Run: headless pygame with SDL's dummy video driver; simulated clock (each Clock.tick advances the game by its frame time, no real sleeping); random seed 0; keys injected as events and as key.get_pressed() state; no mouse input.
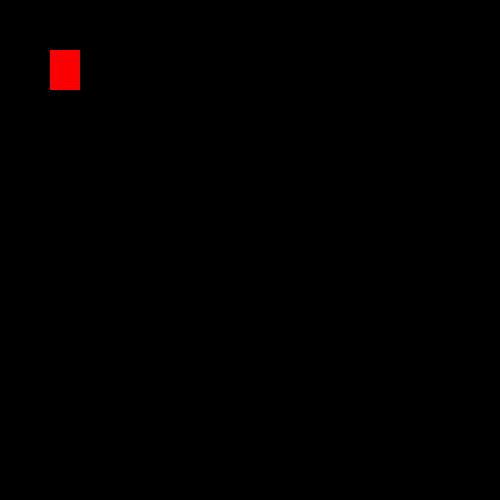
Frame 1 of 4 · flips 1–60 · no input
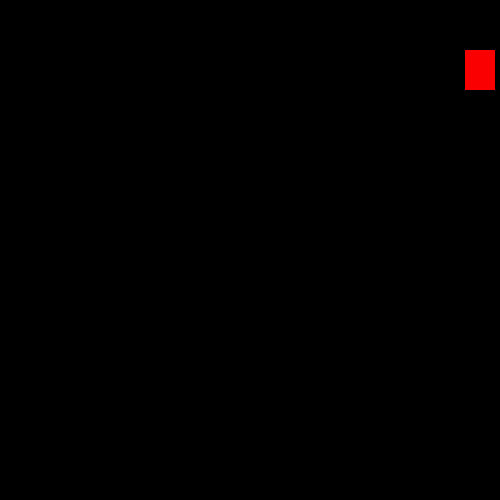
Frame 2 of 4 · flips 61–180 · tapped SPACE, RETURN · held RIGHT (→), D
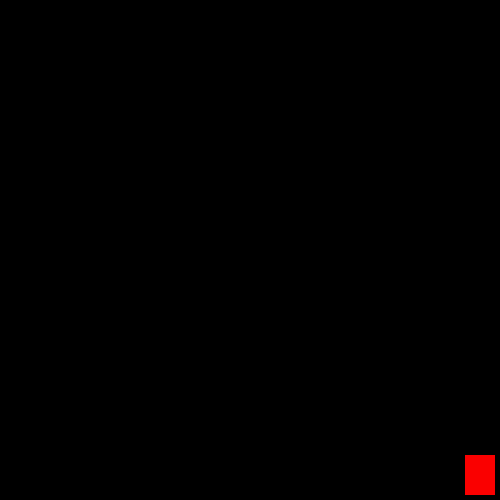
Frame 3 of 4 · flips 181–300 · held DOWN (↓), S
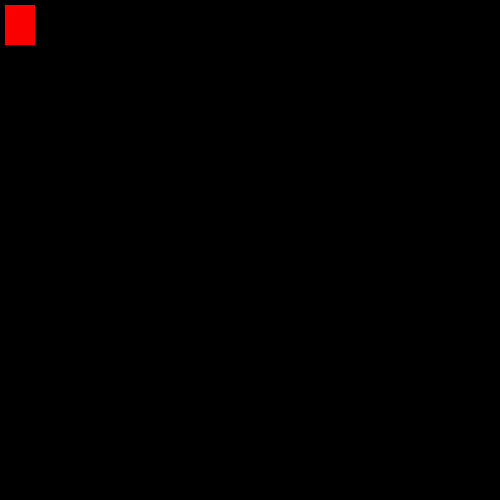
Frame 4 of 4 · flips 301–420 · held LEFT (←), A, UP (↑), W

The pygame program that drew these frames:

import pygame
import time

pygame.init()

window=pygame.display.set_mode((500,500))
pygame.display.set_caption("First test game")

x=50
y=50
width=30
height=40
vel=5

run=True
while run:
    pygame.time.delay(50)
    for event in pygame.event.get():
        if event.type ==pygame.QUIT:
            run=False
    keys = pygame.key.get_pressed()
    if keys[pygame.K_LEFT] and x>vel:
        x -= vel
    if keys[pygame.K_RIGHT] and x<500-width-vel:
        x += vel
    if keys[pygame.K_UP] and y>vel:
        y -= vel
    if keys[pygame.K_DOWN] and y<500-height-vel:
        y += vel

    window.fill((0,0,0))
    pygame.draw.rect(window, (250,0,0),(x,y,width,height))
    pygame.display.update()


pygame.quit()
